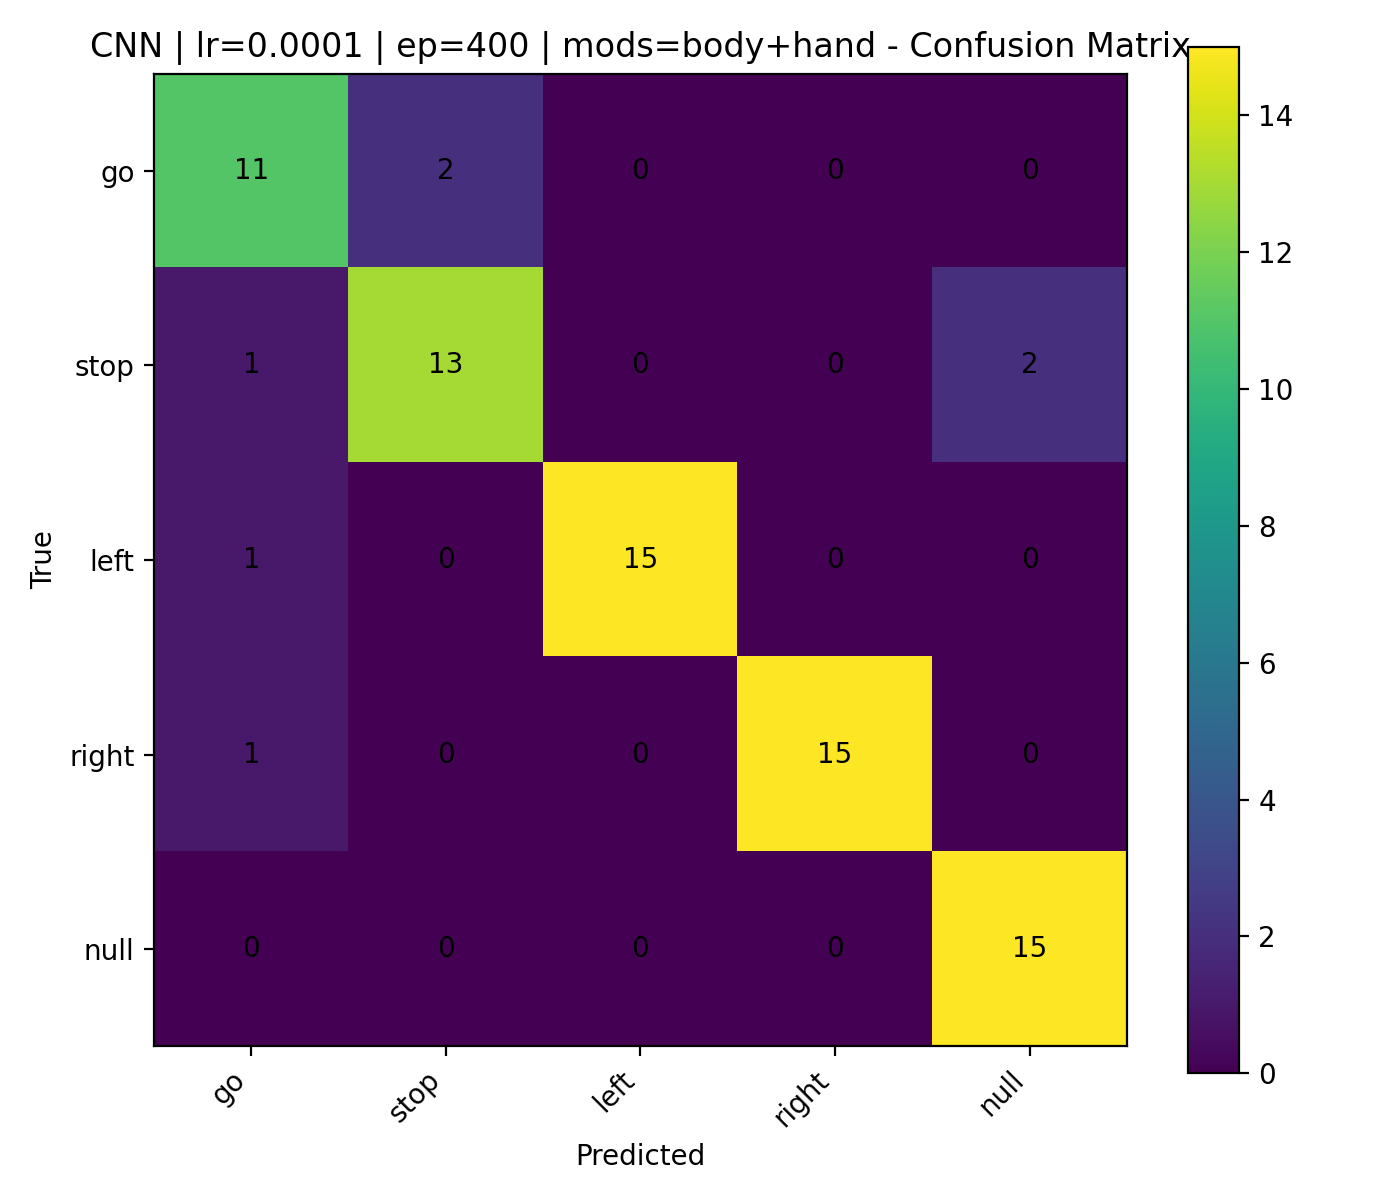

The file beside this chart, header and first rows:
, go, stop, left, right, null
go, 11, 2, 0, 0, 0
stop, 1, 13, 0, 0, 2
left, 1, 0, 15, 0, 0
right, 1, 0, 0, 15, 0
null, 0, 0, 0, 0, 15
